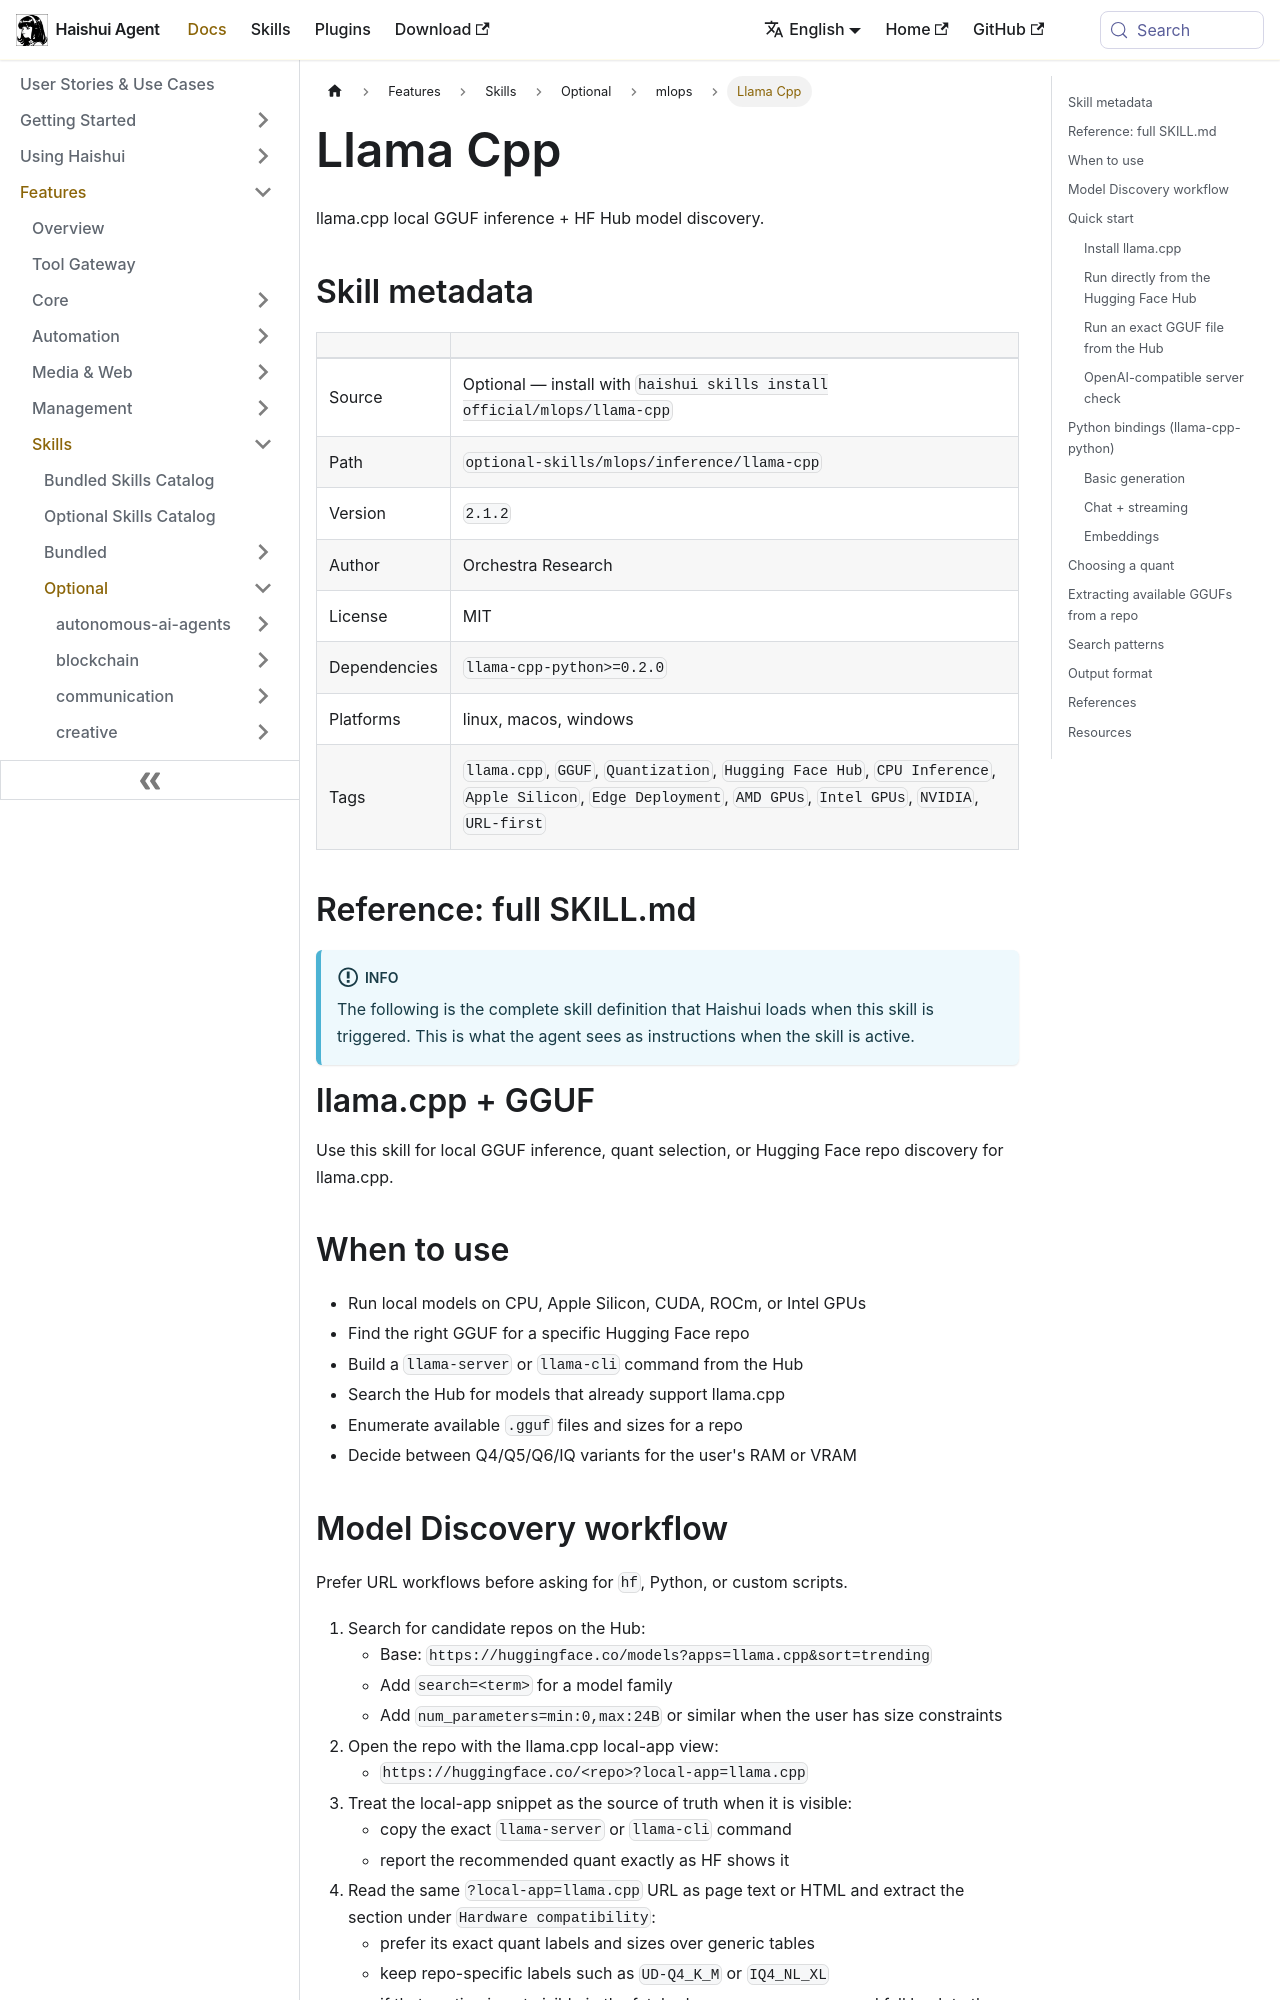

repository: aiqinghaiwork163/haishui-agent · page: docs/user-guide/skills/optional/mlops/mlops-inference-llama-cpp/index.html · generator: docusaurus

---
title: "Llama Cpp — llama.cpp local GGUF inference + HF Hub model discovery"
sidebar_label: "Llama Cpp"
description: "llama.cpp local GGUF inference + HF Hub model discovery"
---

{/* This page is auto-generated from the skill's SKILL.md by website/scripts/generate-skill-docs.py. Edit the source SKILL.md, not this page. */}

# Llama Cpp

llama.cpp local GGUF inference + HF Hub model discovery.

## Skill metadata

| | |
|---|---|
| Source | Optional — install with `haishui skills install official/mlops/llama-cpp` |
| Path | `optional-skills/mlops/inference/llama-cpp` |
| Version | `2.1.2` |
| Author | Orchestra Research |
| License | MIT |
| Dependencies | `llama-cpp-python>=0.2.0` |
| Platforms | linux, macos, windows |
| Tags | `llama.cpp`, `GGUF`, `Quantization`, `Hugging Face Hub`, `CPU Inference`, `Apple Silicon`, `Edge Deployment`, `AMD GPUs`, `Intel GPUs`, `NVIDIA`, `URL-first` |

## Reference: full SKILL.md

:::info
The following is the complete skill definition that Haishui loads when this skill is triggered. This is what the agent sees as instructions when the skill is active.
:::

# llama.cpp + GGUF

Use this skill for local GGUF inference, quant selection, or Hugging Face repo discovery for llama.cpp.

## When to use

- Run local models on CPU, Apple Silicon, CUDA, ROCm, or Intel GPUs
- Find the right GGUF for a specific Hugging Face repo
- Build a `llama-server` or `llama-cli` command from the Hub
- Search the Hub for models that already support llama.cpp
- Enumerate available `.gguf` files and sizes for a repo
- Decide between Q4/Q5/Q6/IQ variants for the user's RAM or VRAM
